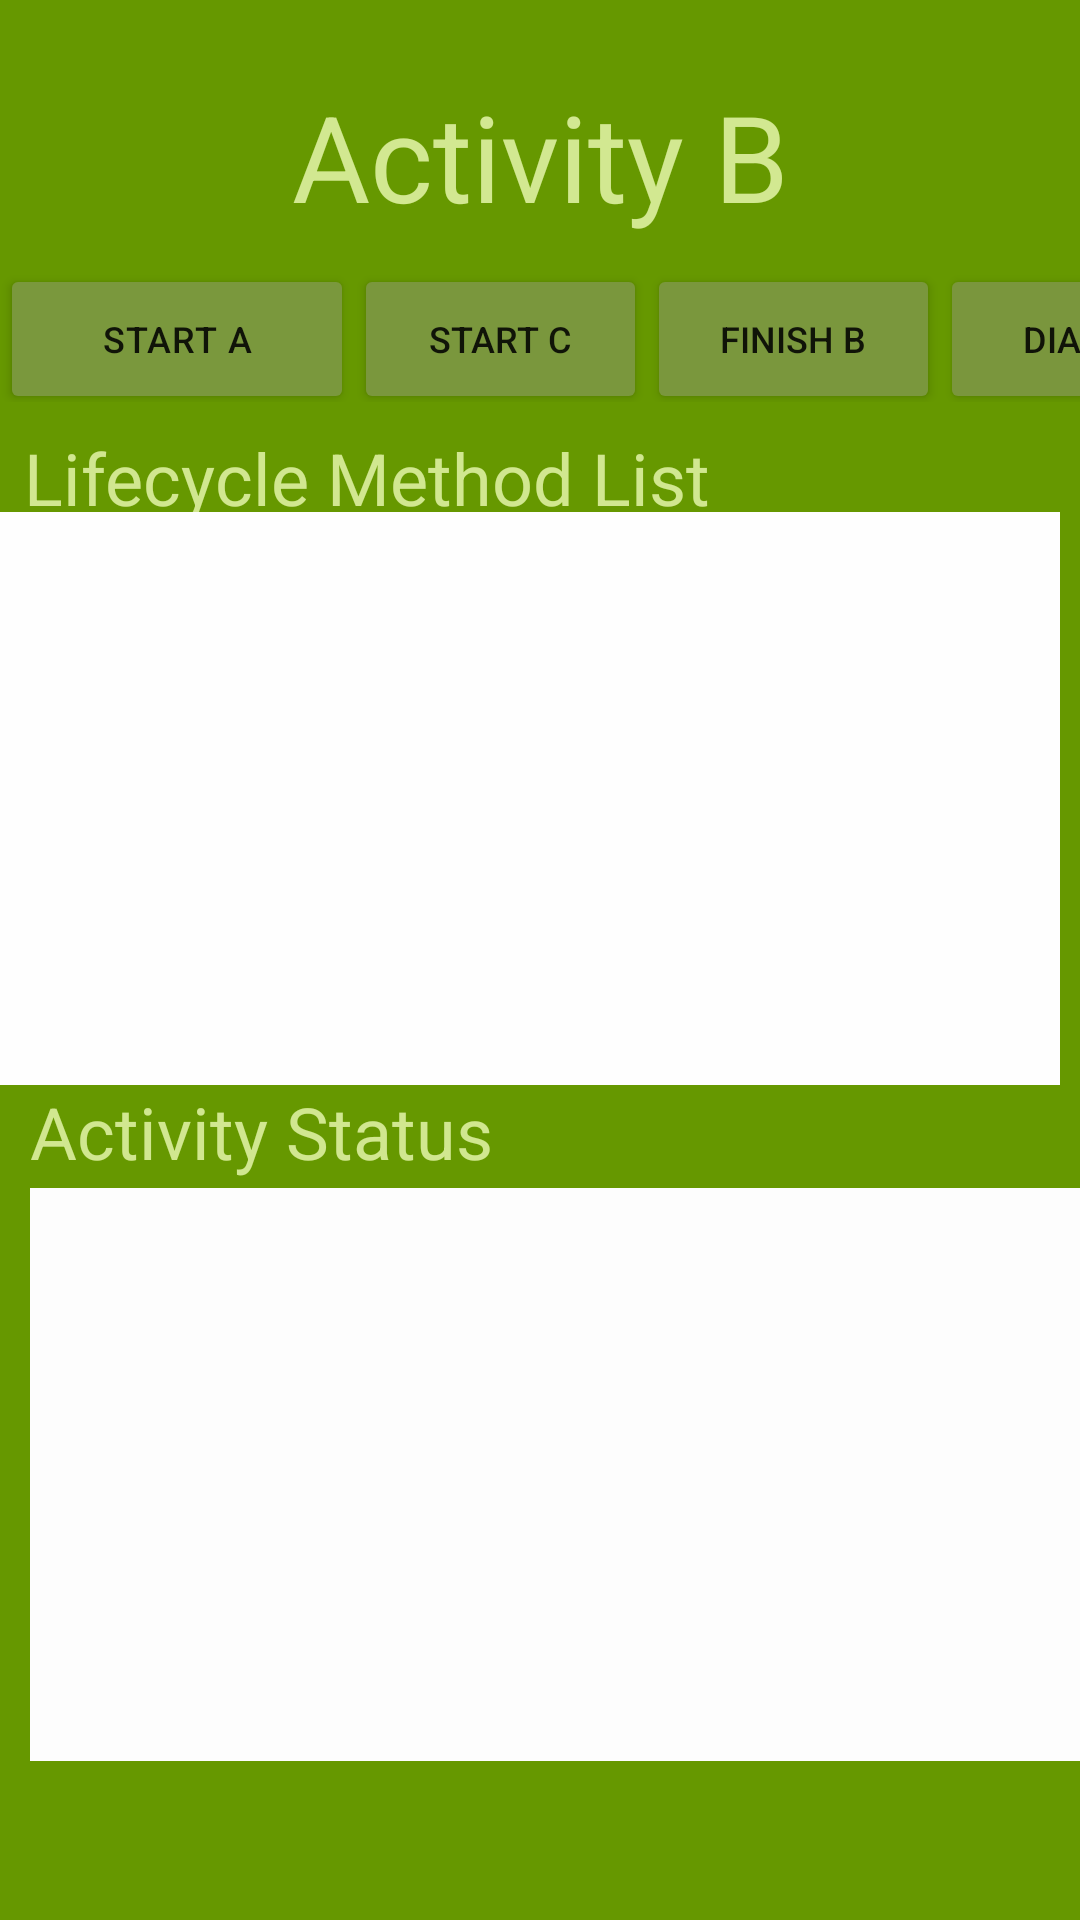

Here is an Android app screen rendered from its layout file. Give the layout XML and the strings, colors and styles it references.
<!-- AndroidManifest.xml: application theme Theme.MyApplication1 -->
<!-- res/layout/activity_b.xml -->
<?xml version="1.0" encoding="utf-8"?>
<androidx.constraintlayout.widget.ConstraintLayout xmlns:android="http://schemas.android.com/apk/res/android"
    xmlns:app="http://schemas.android.com/apk/res-auto"
    xmlns:tools="http://schemas.android.com/tools"
    android:layout_width="match_parent"
    android:layout_height="match_parent"
    android:background="#669800">

    <TextView
        android:id="@+id/textView2"
        android:layout_width="wrap_content"
        android:layout_height="wrap_content"
        android:layout_marginTop="16dp"
        android:text="Activity B"
        android:textColor="#D2E891"
        android:textSize="40sp"
        app:layout_constraintBottom_toTopOf="@+id/linearLayout"
        app:layout_constraintEnd_toEndOf="parent"
        app:layout_constraintStart_toStartOf="parent"
        app:layout_constraintTop_toTopOf="parent" />

    <LinearLayout
        android:id="@+id/linearLayout"
        android:layout_width="411dp"
        android:layout_height="46dp"
        android:layout_marginTop="70dp"
        android:layout_marginBottom="488dp"
        android:orientation="horizontal"
        app:layout_constraintBottom_toBottomOf="parent"
        app:layout_constraintStart_toStartOf="parent"
        app:layout_constraintTop_toTopOf="parent">

        <Button
            android:id="@+id/BStart_A"
            android:layout_width="130dp"
            android:layout_height="50dp"
            android:layout_weight="1"
            android:backgroundTint="#7A983D"
            android:insetLeft="20dp"
            android:insetRight="10dp"
            android:letterSpacing="0.03"
            android:maxLines="1"
            android:paddingStart="5dp"
            android:paddingEnd="5dp"
            android:text="@string/start_A"
            android:textAlignment="center"
            android:textSize="12sp" />

        <Button
            android:id="@+id/BStart_C"
            android:layout_width="110dp"
            android:layout_height="50dp"
            android:layout_weight="1"
            android:backgroundTint="#7A973D"
            android:insetLeft="0dp"
            android:insetRight="10dp"
            android:paddingStart="5dp"
            android:paddingEnd="5dp"
            android:text="@string/start_C"
            android:textSize="12sp"
            app:iconPadding="6dp" />

        <Button
            android:id="@+id/BFinish_B"
            android:layout_width="110dp"
            android:layout_height="50dp"
            android:layout_weight="1"
            android:backgroundTint="#7A973D"
            android:insetRight="10dp"
            android:paddingStart="5dp"
            android:paddingEnd="5dp"
            android:text="@string/finish_B"
            android:textSize="12sp"
            app:iconPadding="4dp" />

        <Button
            android:id="@+id/BDialog"
            android:layout_width="110dp"
            android:layout_height="50dp"
            android:layout_weight="1"
            android:backgroundTint="#7A963D"
            android:insetRight="20dp"
            android:paddingStart="5dp"
            android:paddingEnd="5dp"
            android:text="@string/dialog"
            android:textSize="12sp" />
    </LinearLayout>

    <TextView
        android:id="@+id/Lifecycle_method_list"
        android:layout_width="wrap_content"
        android:layout_height="wrap_content"
        android:layout_marginStart="8dp"
        android:layout_marginBottom="390dp"
        android:text="@string/lifecycle_ml"

        android:textColor="#D1E790"
        android:textSize="24sp"
        app:layout_constraintBottom_toBottomOf="parent"
        app:layout_constraintStart_toStartOf="parent"
        app:layout_constraintTop_toBottomOf="@+id/linearLayout"
        app:layout_constraintVertical_bias="0.106" />

    <ScrollView
        android:id="@+id/methodList"
        android:layout_width="394dp"
        android:layout_height="191dp"
        android:layout_marginStart="10dp"
        android:layout_marginTop="163dp"
        android:layout_marginEnd="7dp"
        android:layout_marginBottom="269dp"
        android:background="#FEFEFE"
        android:scrollbarStyle="outsideInset"
        app:layout_constraintBottom_toBottomOf="parent"
        app:layout_constraintEnd_toEndOf="parent"
        app:layout_constraintHorizontal_bias="1.0"
        app:layout_constraintStart_toStartOf="parent"
        app:layout_constraintTop_toTopOf="parent"
        app:layout_constraintVertical_bias="0.45">

        <LinearLayout
            android:layout_width="match_parent"
            android:layout_height="wrap_content"
            android:orientation="vertical">

            <TextView
                android:id="@+id/mlist_b"
                android:layout_width="match_parent"
                android:layout_height="wrap_content"
                android:textStyle="bold" />

        </LinearLayout>


    </ScrollView>

    <TextView
        android:id="@+id/textView"
        android:layout_width="wrap_content"
        android:layout_height="wrap_content"
        android:layout_marginStart="10dp"
        android:layout_marginTop="361dp"
        android:layout_marginBottom="210dp"
        android:text="@string/activity_status"
        android:textColor="#D1E790"
        android:textSize="24sp"
        app:layout_constraintBottom_toBottomOf="parent"
        app:layout_constraintStart_toStartOf="parent"
        app:layout_constraintTop_toTopOf="parent"
        app:layout_constraintVertical_bias="0.0" />

    <ScrollView
        android:id="@+id/activityStatus"
        android:layout_width="395dp"
        android:layout_height="191dp"
        android:layout_marginStart="10dp"
        android:layout_marginTop="396dp"
        android:background="#FDFDFD"
        app:layout_constraintStart_toStartOf="parent"
        app:layout_constraintTop_toTopOf="parent">

        <LinearLayout
            android:layout_width="match_parent"
            android:layout_height="wrap_content"
            android:orientation="vertical">

            <TextView
                android:id="@+id/status_b"
                android:layout_width="match_parent"
                android:layout_height="wrap_content"
                android:textStyle="bold" />

        </LinearLayout>
    </ScrollView>

</androidx.constraintlayout.widget.ConstraintLayout>
<!-- resources referenced by this layout -->
<resources>
  <string name="activity_status">Activity Status</string>
  <string name="dialog">DIALOG</string>
  <string name="finish_B">FINISH B</string>
  <string name="lifecycle_ml">Lifecycle Method List</string>
  <string name="start_A">START A</string>
  <string name="start_C">START C</string>
  <style name="Theme.MyApplication1" parent="Theme.MaterialComponents.DayNight.DarkActionBar">
          
          <item name="colorPrimary">@color/purple_500</item>
          <item name="colorPrimaryVariant">@color/black</item>
          <item name="colorOnPrimary">@color/white</item>
          
          <item name="colorSecondary">@color/teal_200</item>
          <item name="colorSecondaryVariant">@color/teal_700</item>
          <item name="colorOnSecondary">@color/black</item>
          
          <item name="android:statusBarColor">?attr/colorPrimaryVariant</item>
          
      </style>
  <color name="purple_500">#FF6200EE</color>
  <color name="black">#FF000000</color>
  <color name="white">#FFFFFFFF</color>
  <color name="teal_200">#FF03DAC5</color>
  <color name="teal_700">#FF018786</color>
</resources>
